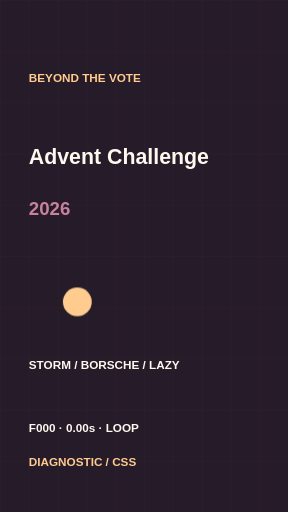
t = 0.00 s
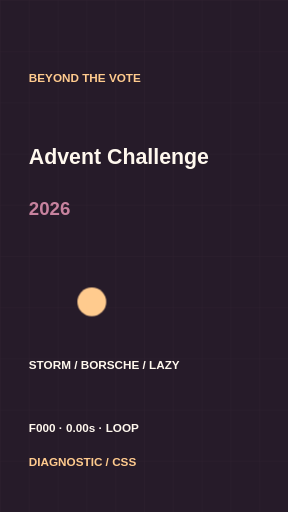
t = 0.75 s
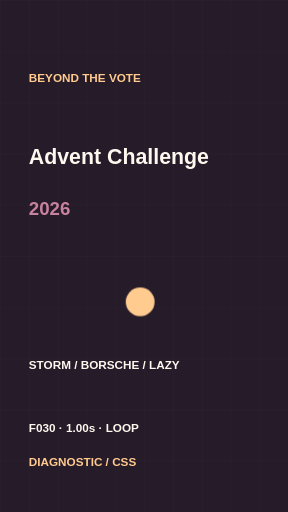
t = 1.75 s
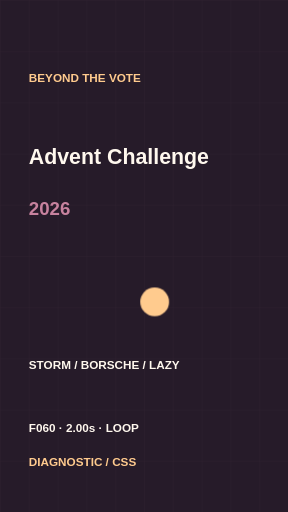
t = 2.50 s
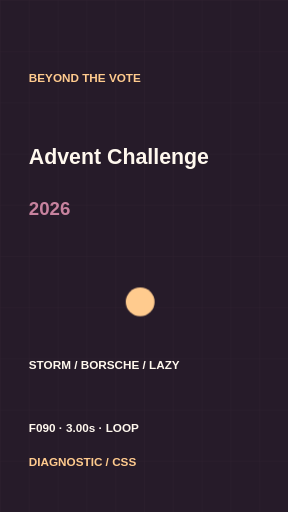
t = 3.25 s
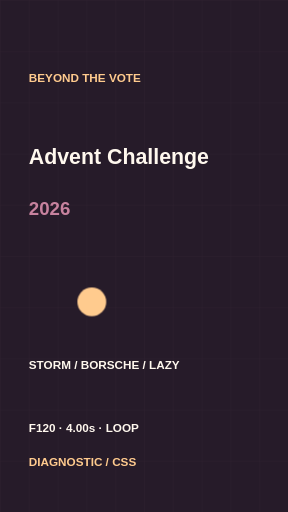
t = 4.25 s

The animated SVG that drew these frames (rendered in a browser with its animation timeline set to each time). Animation: 6 CSS @keyframes rules; one cycle of 5.00 s, repeats indefinitely.

<svg xmlns="http://www.w3.org/2000/svg" width="540" height="960" viewBox="0 0 540 960"><style>@keyframes orbit{0%,100%{transform:translateX(0)}50%{transform:translateX(145px)}} .marker{animation:orbit 5s infinite ease-in-out}@media(prefers-reduced-motion:reduce){.marker{animation:none}}</style><style>@keyframes clock0{0%,100%{opacity:1}0% , 19.99%{opacity:1}20.0%{opacity:0}}.s0{animation:clock0 5s infinite steps(1,end)}@media(prefers-reduced-motion:reduce){.s0{animation:none;opacity:1}}</style><style>@keyframes clock1{0%,100%{opacity:0}20% , 39.989999999999995%{opacity:1}19.99%{opacity:0}39.99999999999999%{opacity:0}}.s1{animation:clock1 5s infinite steps(1,end)}@media(prefers-reduced-motion:reduce){.s1{animation:none;opacity:0}}</style><style>@keyframes clock2{0%,100%{opacity:0}40% , 59.989999999999995%{opacity:1}39.99%{opacity:0}59.99999999999999%{opacity:0}}.s2{animation:clock2 5s infinite steps(1,end)}@media(prefers-reduced-motion:reduce){.s2{animation:none;opacity:0}}</style><style>@keyframes clock3{0%,100%{opacity:0}60% , 79.99%{opacity:1}59.99%{opacity:0}80.0%{opacity:0}}.s3{animation:clock3 5s infinite steps(1,end)}@media(prefers-reduced-motion:reduce){.s3{animation:none;opacity:0}}</style><style>@keyframes clock4{0%,100%{opacity:0}80% , 99.99%{opacity:1}79.99%{opacity:0}}.s4{animation:clock4 5s infinite steps(1,end)}@media(prefers-reduced-motion:reduce){.s4{animation:none;opacity:0}}</style>
    <defs><pattern id="grid" width="54" height="96" patternUnits="userSpaceOnUse"><path d="M0 96V0H54" fill="none" stroke="#332433"/></pattern></defs>
    <rect width="540" height="960" fill="#261b29"/><rect width="540" height="960" fill="url(#grid)"/>
    <g font-family="sans-serif" font-weight="bold" font-size="22" fill="#fff8ee">
    <text x="54" y="153" fill="#ffcb8e">BEYOND THE VOTE</text><text x="54" y="307" font-size="40">Advent Challenge</text>
    <text x="54" y="403" fill="#c7829e" font-size="35">2026</text>
    <circle class="marker" cx="145" cy="566" r="27" fill="#ffcb8e"></circle>
    <text x="54" y="691">STORM / BORSCHE / LAZY</text><text x="54" y="810" class="s0" opacity="1">F000 · 0.00s · LOOP</text><text x="54" y="810" class="s1" opacity="0">F030 · 1.00s · LOOP</text><text x="54" y="810" class="s2" opacity="0">F060 · 2.00s · LOOP</text><text x="54" y="810" class="s3" opacity="0">F090 · 3.00s · LOOP</text><text x="54" y="810" class="s4" opacity="0">F120 · 4.00s · LOOP</text>
    <text x="54" y="874" fill="#ffcb8e">DIAGNOSTIC / CSS</text></g></svg>
